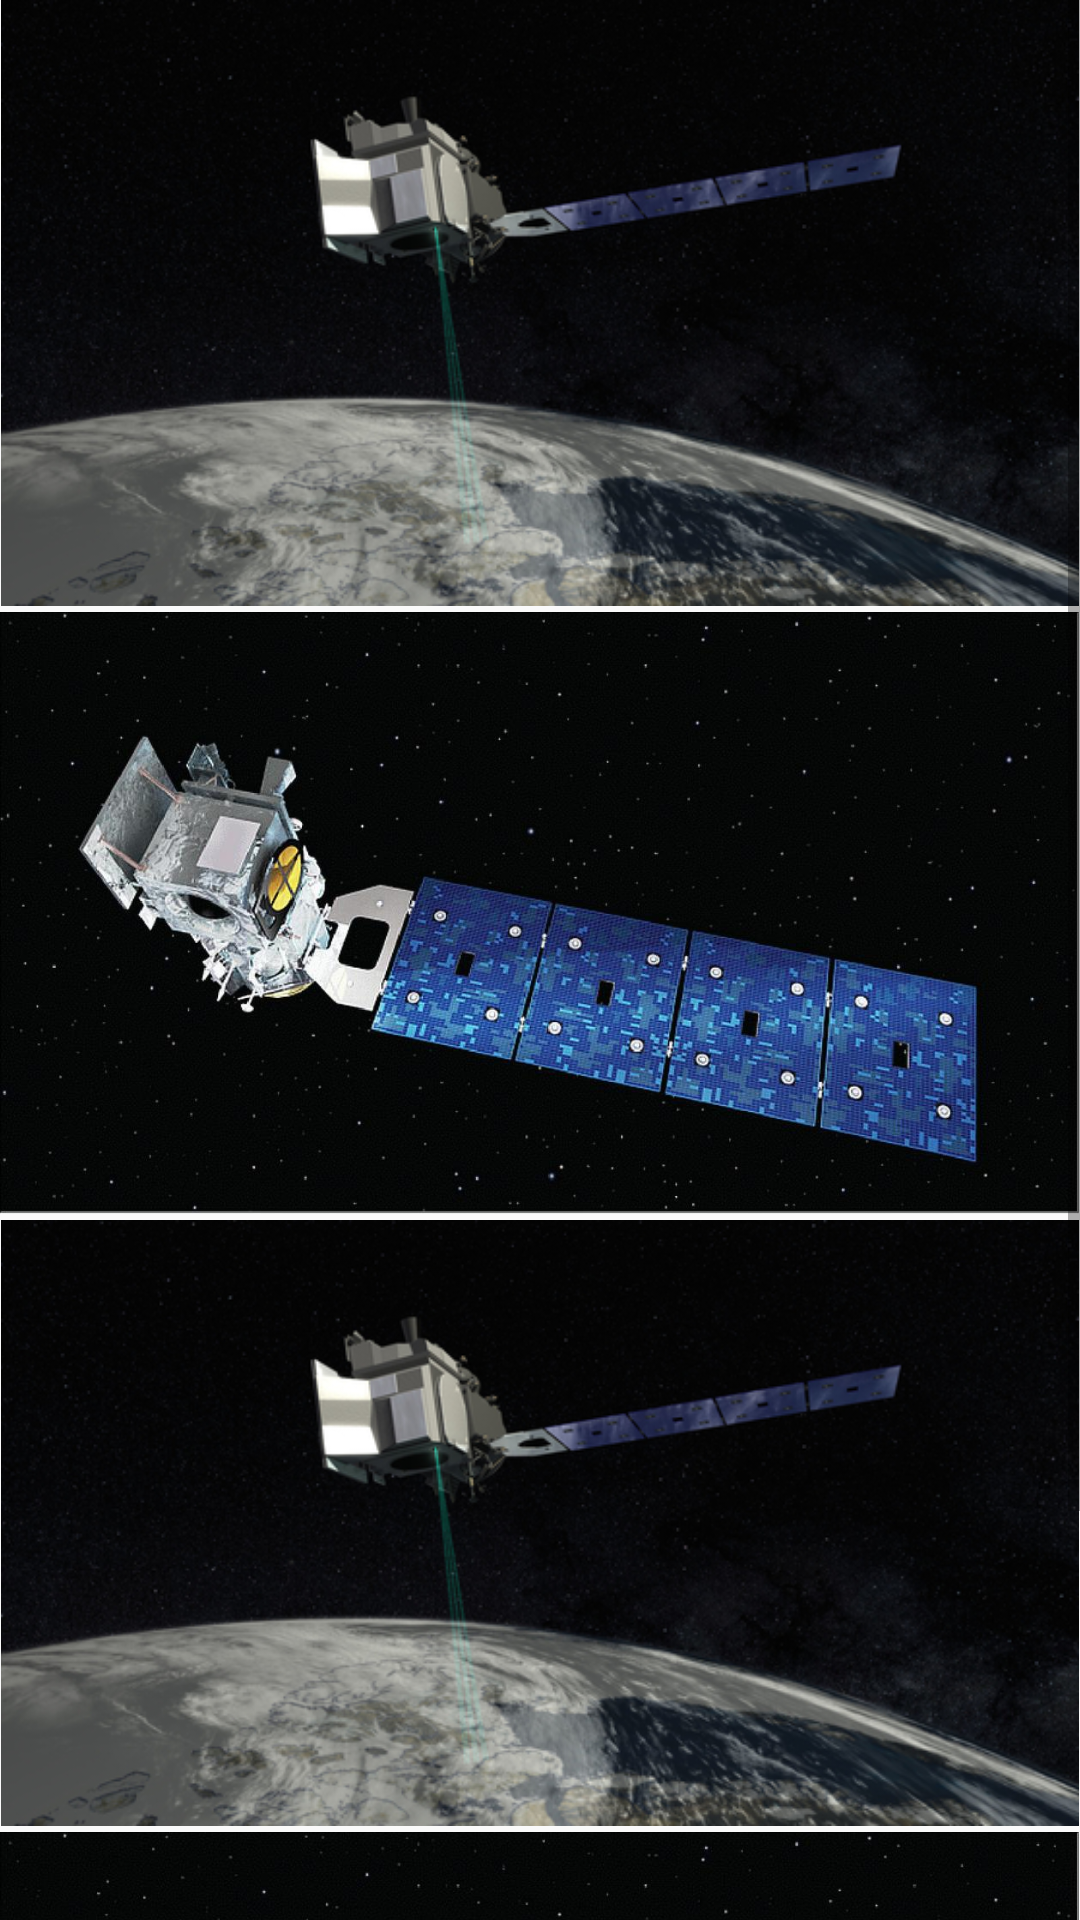

Android layout source for this screen:
<!-- AndroidManifest.xml: application theme AppTheme -->
<!-- res/layout/fragment_gallery.xml -->
<?xml version="1.0" encoding="utf-8"?>
<androidx.constraintlayout.widget.ConstraintLayout xmlns:android="http://schemas.android.com/apk/res/android"
    xmlns:app="http://schemas.android.com/apk/res-auto"
    xmlns:tools="http://schemas.android.com/tools"
    android:layout_width="match_parent"
    android:layout_height="match_parent"
    tools:context=".ui.gallery.GalleryFragment">

    <androidx.constraintlayout.widget.Guideline
        android:id="@+id/guideline2"
        android:layout_width="wrap_content"
        android:layout_height="wrap_content"
        android:orientation="vertical"
        app:layout_constraintGuide_percent="0.5" />

    <ScrollView
        android:layout_width="match_parent"
        android:layout_height="match_parent">

        <LinearLayout
            android:layout_width="match_parent"
            android:layout_height="wrap_content"
            android:orientation="vertical" >

            <ImageView
                android:id="@+id/imageView1"
                android:layout_width="match_parent"
                android:layout_height="wrap_content"
                android:layout_marginBottom="2dp"
                android:adjustViewBounds="true"
                android:src="@drawable/icesatc" />

            <ImageView
                android:id="@+id/imageView2"
                android:layout_width="match_parent"
                android:layout_height="wrap_content"
                android:layout_marginBottom="2dp"
                android:adjustViewBounds="true"
                android:src="@drawable/image_two_c" />

            <ImageView
                android:id="@+id/imageView3"
                android:layout_width="match_parent"
                android:layout_height="wrap_content"
                android:layout_marginBottom="2dp"
                android:adjustViewBounds="true"
                android:src="@drawable/icesatc" />

            <ImageView
                android:id="@+id/imageView4"
                android:layout_width="match_parent"
                android:layout_height="wrap_content"
                android:layout_marginBottom="2dp"
                android:adjustViewBounds="true"
                android:src="@drawable/image_two_c" />
        </LinearLayout>
    </ScrollView>
</androidx.constraintlayout.widget.ConstraintLayout>
<!-- resources referenced by this layout -->
<resources>
  <!-- drawable icesatc: jpg bitmap (drawable, 166266 bytes) -->
  <!-- drawable image_two_c: jpeg bitmap (drawable, 103645 bytes) -->
  <style name="AppTheme" parent="Theme.AppCompat.Light.DarkActionBar">
          
          <item name="colorPrimary">@color/colorPrimary</item>
          <item name="colorPrimaryDark">@color/colorPrimaryDark</item>
          <item name="colorAccent">@color/colorAccent</item>
      </style>
  <color name="colorPrimary">@color/indigo_500</color>
  <color name="colorPrimaryDark">@color/indigo_700</color>
  <color name="colorAccent">@color/indigo_A100</color>
  <color name="indigo_500">#3F51B5</color>
  <color name="indigo_700">#303F9F</color>
  <color name="indigo_A100">#8C9EFF</color>
</resources>
